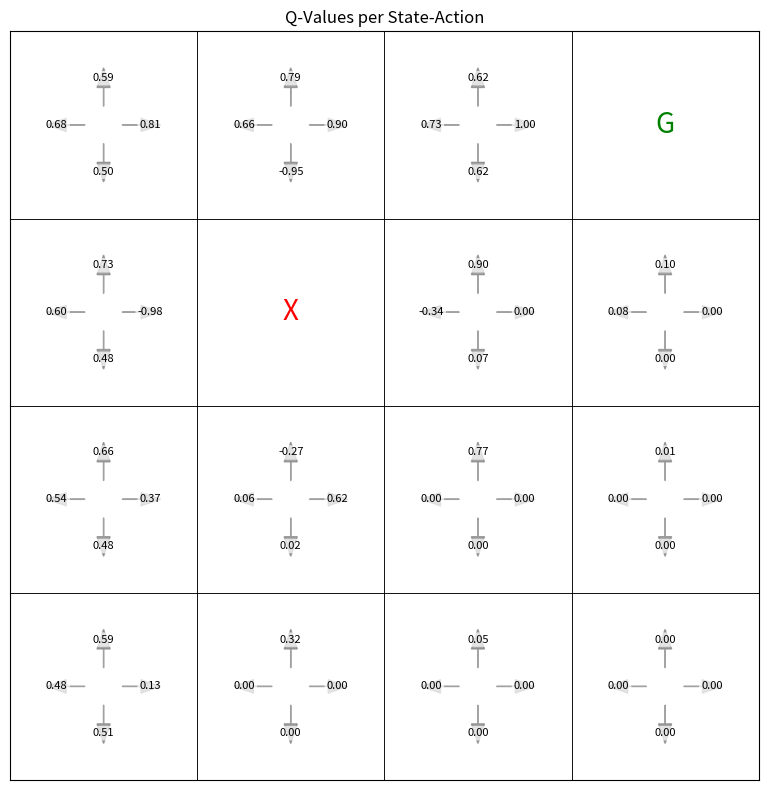

Here is the Python script that generated this plot:
import numpy as np #type:ignore
import random
import matplotlib.pyplot as plt #type:ignore

# Stores all hyperparameters for the simulation.
class Config:
    def __init__(self):
        self.learning_rate = 0.1
        self.discount_factor = 0.9
        self.exploration_rate = 0.1
        self.episodes = 1000
        self.steps = 20
        self.grid_size = 4

# Represents a possible action the agent can take.
class Action:
    def __init__(self, action_index: int):
        self.action_index = action_index
        return

    def name(self):
        return ['Up', 'Right', 'Down', 'Left'][self.action_index]

    def get_index(self):
        return self.action_index

    def symbol(self):
        return ['↑', '→', '↓', '←'][self.action_index]

    @staticmethod
    def get_random():
        return Action(random.randint(0, 3))

# Represents a single state (a cell) in the grid, holding its reward and Q-values.
class State:
    def __init__(self, row: int, col: int, reward: int):
        self.row = row
        self.col = col
        self.reward = reward
        self.q_values = np.zeros(4)

    def get_reward(self):
        return self.reward

    def get_q_value(self, action: Action):
        return self.q_values[action.get_index()]

    def set_q_value(self, action: Action, q_value: float):
        self.q_values[action.get_index()] = q_value

    def get_max_action(self):
        return Action(np.argmax(self.q_values))

    def is_terminal(self):
        return self.reward != 0

    def max_future_q(self):
        return 0.0 if self.is_terminal() else np.max(self.q_values)

    def to_string(self):
        return f"({self.row} ,{self.col})"

# Defines the environment, including the grid layout, rewards, and state transitions.
class World:
    def __init__(self, config: Config):
        self.size = config.grid_size
        self.grid = []
        for row in range(self.size):
            cols = []
            for col in range(self.size):
                cols.append(State(row, col, self.reward(row, col)))
            self.grid.append(cols)

    def get_start_state(self) -> State:
        return self.grid[3][0]

    def reward(self, row: int, col: int):
        if row == 0 and col == self.size - 1:
            return +1
        elif row == 1 and col == 1:
            return -1
        return 0

    def get_next_state(self, state: State, action: Action) -> State:
        if action.get_index() == 0:
            return self.grid[max(0, state.row - 1)][state.col]
        elif action.get_index() == 1:
            return self.grid[state.row][min(self.size - 1, state.col + 1)]
        elif action.get_index() == 2:
            return self.grid[min(self.size - 1, state.row + 1)][state.col]
        return self.grid[state.row][max(0, state.col - 1)]

# Represents the learning agent that decides on actions and updates its Q-values.
class Agent:
    def __init__(self, world: World, config: Config):
        self.world = world
        self.config = config

    # Chooses an action using an epsilon-greedy policy.
    def choose_action(self, state: State):
        if random.uniform(0, 1) < self.config.exploration_rate:
            return Action.get_random()
        else:
            return state.get_max_action()

    # Updates the Q-value for a state-action pair using the Bellman equation.
    def update_q_value(self, state: State, action: Action, next_state: State):
        current_q = state.get_q_value(action)
        target_q = next_state.get_reward() + self.config.discount_factor * next_state.max_future_q()
        new_q = current_q + self.config.learning_rate * (target_q - current_q)
        state.set_q_value(action, new_q)

# Manages the training loop over a set number of episodes.
class Trainer:
    def __init__(self, agent: Agent, world: World, config: Config):
        self.agent = agent
        self.world = world
        self.config = config
        self.episode_rewards = []

    def train(self):
        for episode in range(self.config.episodes):
            state: State = self.world.get_start_state()
            total_reward = 0
            done = False
            steps = 0
            while not done and steps < self.config.steps:
                action = self.agent.choose_action(state)
                next_state: State = self.world.get_next_state(state, action)
                reward = next_state.get_reward()
                done = next_state.is_terminal()
                self.agent.update_q_value(state, action, next_state)
                state = next_state
                total_reward += reward
                steps += 1
            self.episode_rewards.append(total_reward)
            if (episode + 1) % 1 == 0:
                avg_reward = np.mean(self.episode_rewards[-10000:])
                print(f"Episode {episode + 1}/{self.config.episodes} | Avg Reward: {avg_reward:.2f}")
        print("\nTraining finished.")

# Handles the visualisation of the final policy and Q-values.
class Visualiser:
    def __init__(self, agent: Agent, world: World, config: Config, episode_rewards: list):
        self.agent = agent
        self.world = world
        self.config = config
        self.episode_rewards = episode_rewards

    # Creates a graphical plot of the Q-values for each state-action pair.
    def plot_q_values(self):
        fig, ax = plt.subplots(figsize=(8, 8))
        ax.set_title('Q-Values per State-Action')
        ax.set_aspect('equal')
        ax.set_xticks([])
        ax.set_yticks([])
        ax.invert_yaxis()

        for r in range(self.world.size):
            for c in range(self.world.size):
                state = self.world.grid[r][c]
                ax.add_patch(plt.Rectangle((c, r), 1, 1, fill=False, edgecolor='black', lw=0.5))

                if state.get_reward() == 1:
                    ax.text(c + 0.5, r + 0.5, 'G', ha='center', va='center', fontsize=20, color='green')
                    continue
                if state.get_reward() == -1:
                    ax.text(c + 0.5, r + 0.5, 'X', ha='center', va='center', fontsize=20, color='red')
                    continue

                q_vals = state.q_values
                bbox_props = dict(boxstyle="round,pad=0.2", fc="white", ec="none", alpha=0.7)

                positions = {
                    'Up':    {'x': c + 0.5, 'y': r + 0.25, 'ha': 'center', 'va': 'center', 'arrow_x': c + 0.5, 'arrow_y': r + 0.4, 'dx': 0, 'dy': -0.1},
                    'Right': {'x': c + 0.75, 'y': r + 0.5, 'ha': 'center', 'va': 'center', 'arrow_x': c + 0.6, 'arrow_y': r + 0.5, 'dx': 0.1, 'dy': 0},
                    'Down':  {'x': c + 0.5, 'y': r + 0.75, 'ha': 'center', 'va': 'center', 'arrow_x': c + 0.5, 'arrow_y': r + 0.6, 'dx': 0, 'dy': 0.1},
                    'Left':  {'x': c + 0.25, 'y': r + 0.5, 'ha': 'center', 'va': 'center', 'arrow_x': c + 0.4, 'arrow_y': r + 0.5, 'dx': -0.1, 'dy': 0}
                }

                for i in range(4):
                    action = Action(i)
                    pos = positions[action.name()]
                    ax.text(pos['x'], pos['y'], f"{q_vals[i]:.2f}", ha=pos['ha'], va=pos['va'], fontsize=8, bbox=bbox_props)
                    ax.arrow(pos['arrow_x'], pos['arrow_y'], pos['dx'], pos['dy'], head_width=0.07, color='grey', alpha=0.7)

        ax.set_xlim(0, self.world.size)
        ax.set_ylim(self.world.size, 0)
        plt.tight_layout()
        plt.show()

    # Displays the final learned policy and summary statistics.
    def display_results(self):
        print("\nLearned Policy (Best move from each cell):")
        for r in range(self.world.size):
            row_str = ""
            for c in range(config.grid_size):
                state = self.world.grid[r][c]
                if state.get_reward() == 1: row_str += " G  "
                elif state.get_reward() == -1: row_str += " X  "
                else:
                    best_action = state.get_max_action()
                    row_str += f" {best_action.symbol()}  "
            print(row_str)

        final_avg_reward = np.mean(self.episode_rewards[-100:])
        success_rate = sum(r > 0 for r in self.episode_rewards) / self.config.episodes * 100
        print(f"\nFinal {config.episodes} episode average reward: {final_avg_reward:.2f}")
        print(f"Success rate (reaching goal): {success_rate:.1f}%")

        self.plot_q_values()

# Main execution block: initialises and runs the simulation.
config = Config()
world = World(config)
agent = Agent(world, config)
trainer = Trainer(agent, world, config)
trainer.train()

visualiser = Visualiser(agent, world, config, trainer.episode_rewards)
visualiser.display_results()
